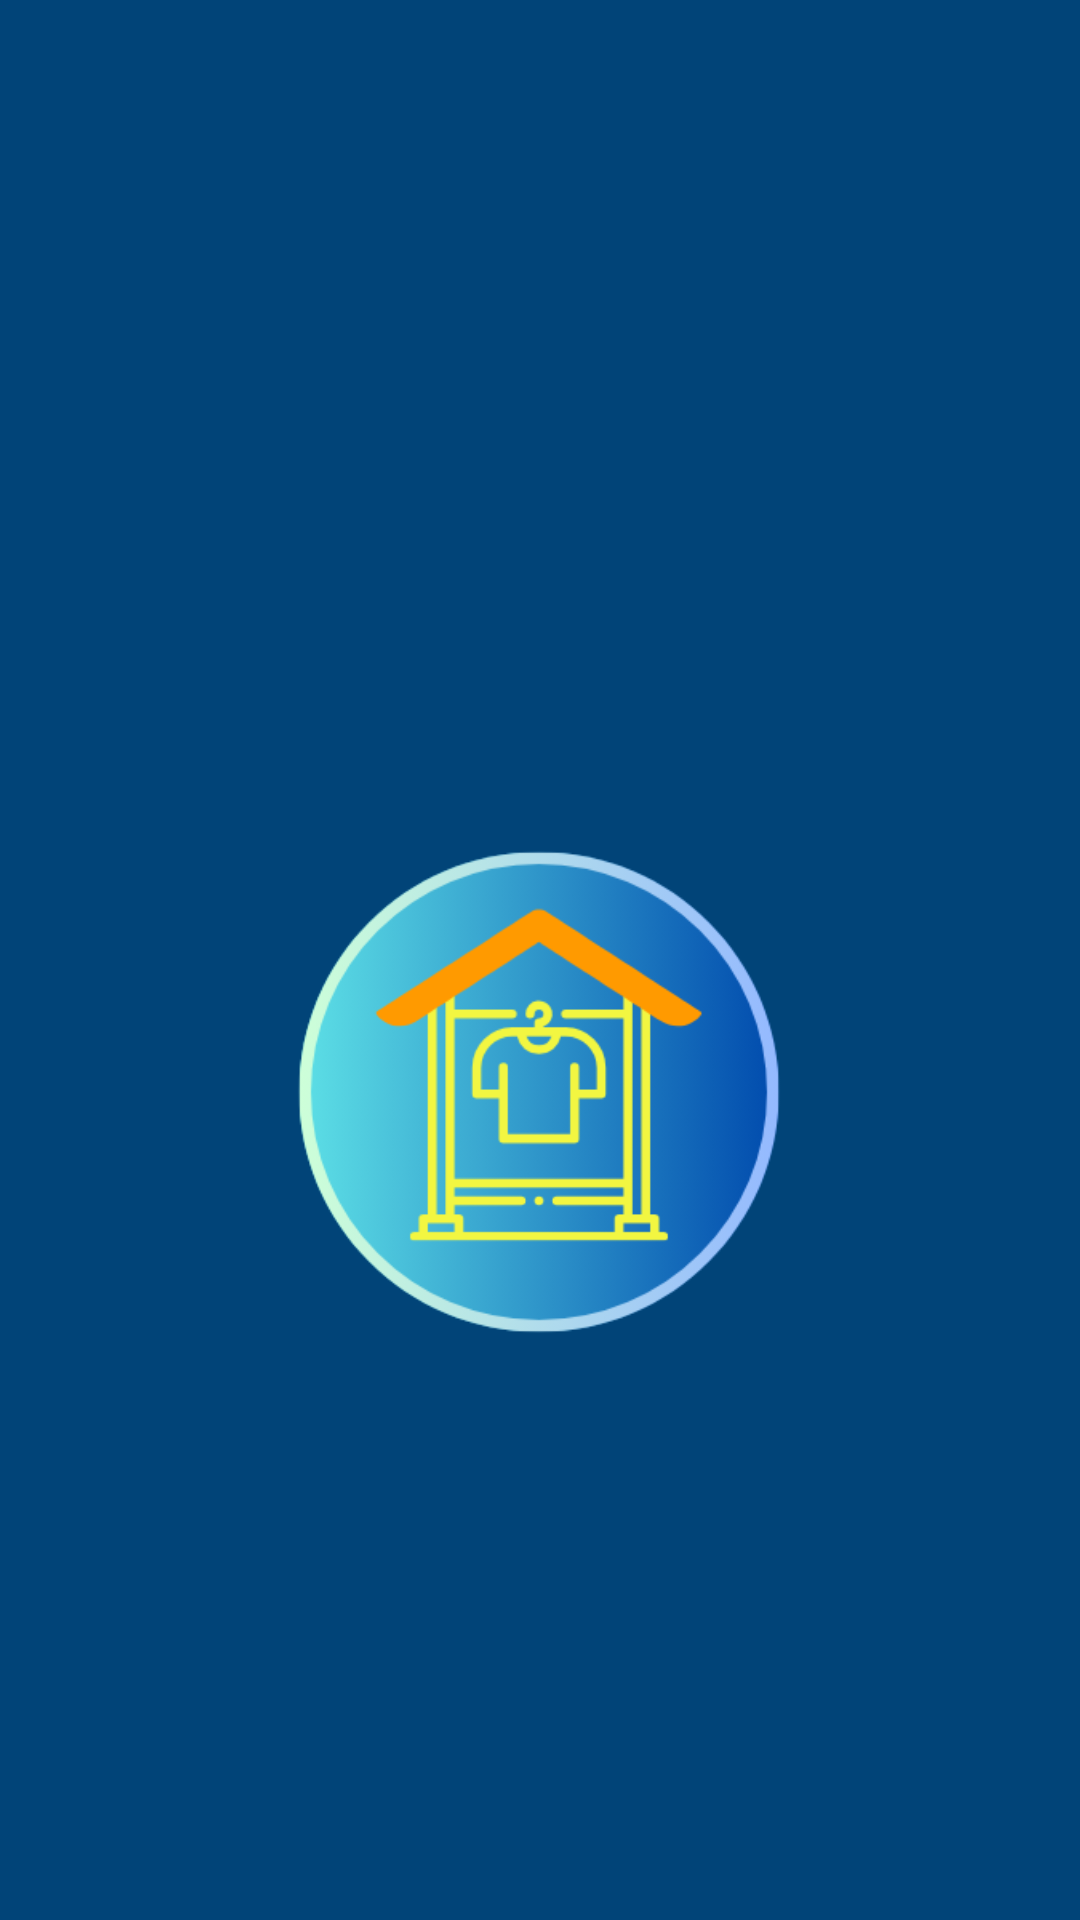

Write the Android layout XML for this screen, with the resource values it uses.
<!-- AndroidManifest.xml: application theme Theme.Clothassistv3 -->
<!-- res/layout/splashscreen.xml -->
<?xml version="1.0" encoding="utf-8"?>
<androidx.constraintlayout.motion.widget.MotionLayout xmlns:android="http://schemas.android.com/apk/res/android"
    xmlns:andriod="http://schemas.android.com/apk/res-auto"
    xmlns:tools="http://schemas.android.com/tools"
    android:id="@+id/splashcreenmotion"
    android:layout_width="match_parent"
    android:layout_height="match_parent"
    android:background="#014478"
    android:orientation="vertical"
    andriod:layoutDescription="@xml/splashscreen_scene"
    tools:context=".SplashScreen">

    <ImageView
        android:id="@+id/logoImageView"
        android:layout_width="200dp"
        android:layout_height="200dp"
        android:layout_marginTop="264dp"
        android:layout_marginBottom="18dp"
        android:importantForAccessibility="no"
        android:src="@drawable/logoclothassist"
        andriod:layout_constraintBottom_toTopOf="@+id/PBloading"
        andriod:layout_constraintEnd_toEndOf="parent"
        andriod:layout_constraintHorizontal_bias="0.497"
        andriod:layout_constraintStart_toStartOf="parent"
        andriod:layout_constraintTop_toTopOf="parent" />

</androidx.constraintlayout.motion.widget.MotionLayout>
<!-- resources referenced by this layout -->
<resources>
  <!-- drawable logoclothassist: png bitmap (drawable, 38130 bytes) -->
  <style name="Theme.Clothassistv3" parent="Base.Theme.Clothassistv3" />
  <style name="Base.Theme.Clothassistv3" parent="Theme.AppCompat.Light.NoActionBar">
          
          
      </style>
</resources>
